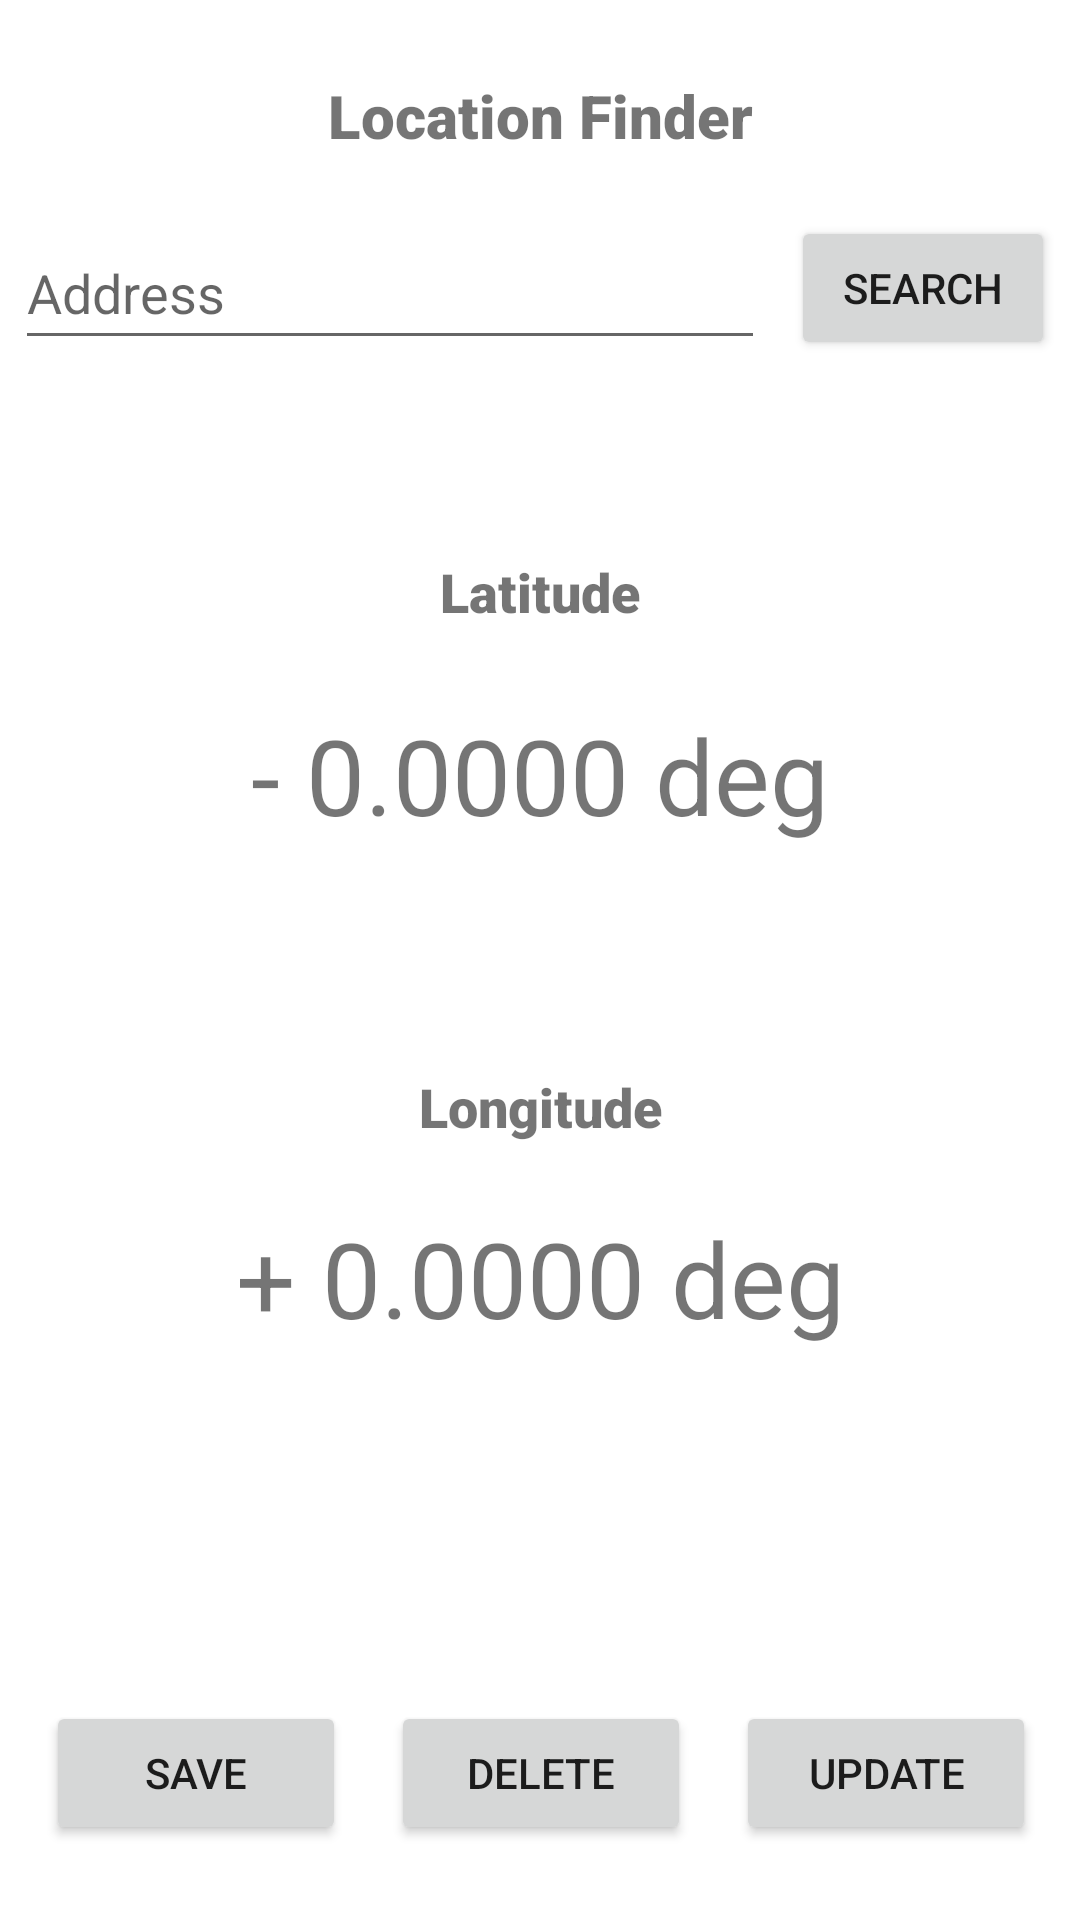

Here is an Android app screen rendered from its layout file. Give the layout XML and the strings, colors and styles it references.
<!-- AndroidManifest.xml: application theme Theme.Assignment2 -->
<!-- res/layout/activity_main.xml -->
<?xml version="1.0" encoding="utf-8"?>
<androidx.constraintlayout.widget.ConstraintLayout xmlns:android="http://schemas.android.com/apk/res/android"
    xmlns:app="http://schemas.android.com/apk/res-auto"
    xmlns:tools="http://schemas.android.com/tools"
    android:layout_width="match_parent"
    android:layout_height="match_parent"
    tools:context=".MainActivity">

    
    <TextView
        android:id="@+id/textView"
        android:layout_width="wrap_content"
        android:layout_height="wrap_content"
        android:layout_marginTop="25dp"
        android:fontFamily="sans-serif-black"
        android:text="@string/title"
        android:textAlignment="center"
        android:textSize="20sp"
        android:textStyle="bold"
        app:layout_constraintEnd_toEndOf="parent"
        app:layout_constraintStart_toStartOf="parent"
        app:layout_constraintTop_toTopOf="parent" />

    
    <Button
        android:id="@+id/saveButton"
        android:layout_width="100dp"
        android:layout_height="48dp"
        android:layout_marginBottom="25dp"
        android:text="@string/saveButton"
        app:iconPadding="5dp"
        app:layout_constraintBottom_toBottomOf="parent"
        app:layout_constraintEnd_toStartOf="@+id/deleteButton"
        app:layout_constraintStart_toStartOf="parent" />

    <Button
        android:id="@+id/deleteButton"
        android:layout_width="100dp"
        android:layout_height="48dp"
        android:layout_marginBottom="25dp"
        android:text="@string/deleteButton"
        app:layout_constraintBottom_toBottomOf="parent"
        app:layout_constraintEnd_toEndOf="@+id/divider3"
        app:layout_constraintStart_toStartOf="@+id/divider3" />

    <Button
        android:id="@+id/updateButton"
        android:layout_width="100dp"
        android:layout_height="48dp"
        android:layout_marginBottom="25dp"
        android:text="@string/updateButton"
        app:layout_constraintBottom_toBottomOf="parent"
        app:layout_constraintEnd_toEndOf="parent"
        app:layout_constraintStart_toEndOf="@+id/deleteButton" />

    <Button
        android:id="@+id/searchButton"
        android:layout_width="wrap_content"
        android:layout_height="wrap_content"
        android:layout_marginTop="20dp"
        android:text="@string/searchButton"
        app:layout_constraintEnd_toEndOf="parent"
        app:layout_constraintStart_toEndOf="@+id/addressInput"
        app:layout_constraintTop_toBottomOf="@+id/textView" />


    
    <EditText
        android:id="@+id/addressInput"
        android:layout_width="250dp"
        android:layout_height="48dp"
        android:layout_marginTop="20dp"
        android:layout_marginEnd="100dp"
        android:ems="10"
        android:hint="@string/addressHint"
        android:inputType="textPersonName"
        app:layout_constraintEnd_toEndOf="parent"
        app:layout_constraintStart_toStartOf="parent"
        app:layout_constraintTop_toBottomOf="@+id/textView" />


    <View
        android:id="@+id/divider3"
        android:layout_width="1dp"
        android:layout_height="wrap_content"
        android:background="?android:attr/listDivider"
        android:visibility="invisible"
        app:layout_constraintBottom_toBottomOf="parent"
        app:layout_constraintEnd_toEndOf="parent"
        app:layout_constraintStart_toStartOf="parent"
        app:layout_constraintTop_toTopOf="parent" />


    
    <TextView
        android:id="@+id/latitude"
        android:layout_width="130dp"
        android:layout_height="32dp"
        android:layout_marginTop="65dp"
        android:fontFamily="sans-serif-black"
        android:text="@string/latitude"
        android:textAlignment="center"
        android:textSize="18sp"
        android:textStyle="bold"
        app:layout_constraintEnd_toEndOf="parent"
        app:layout_constraintStart_toStartOf="parent"
        app:layout_constraintTop_toBottomOf="@+id/addressInput" />

    <TextView
        android:id="@+id/latitudeOutput"
        android:layout_width="wrap_content"
        android:layout_height="wrap_content"
        android:layout_marginTop="18dp"
        android:text="@string/latitudeVal"
        android:textSize="35sp"
        app:layout_constraintEnd_toEndOf="parent"
        app:layout_constraintStart_toStartOf="parent"
        app:layout_constraintTop_toBottomOf="@+id/latitude" />

    <TextView
        android:id="@+id/longitude"
        android:layout_width="112dp"
        android:layout_height="28dp"
        android:layout_marginTop="75dp"
        android:fontFamily="sans-serif-black"
        android:text="@string/longitude"
        android:textAlignment="center"
        android:textSize="18sp"
        android:textStyle="bold"
        app:layout_constraintEnd_toEndOf="parent"
        app:layout_constraintStart_toStartOf="parent"
        app:layout_constraintTop_toBottomOf="@+id/latitudeOutput" />

    <TextView
        android:id="@+id/longitudeOutput"
        android:layout_width="wrap_content"
        android:layout_height="wrap_content"
        android:layout_marginTop="18dp"
        android:text="@string/longitudeVal"
        android:textSize="35sp"
        app:layout_constraintEnd_toEndOf="parent"
        app:layout_constraintStart_toStartOf="parent"
        app:layout_constraintTop_toBottomOf="@+id/longitude" />





</androidx.constraintlayout.widget.ConstraintLayout>
<!-- resources referenced by this layout -->
<resources>
  <string name="addressHint"> Address </string>
  <string name="deleteButton"> Delete </string>
  <string name="latitude"> Latitude </string>
  <string name="latitudeVal"> - 0.0000 deg </string>
  <string name="longitude"> Longitude </string>
  <string name="longitudeVal"> + 0.0000 deg </string>
  <string name="saveButton"> Save </string>
  <string name="searchButton"> Search </string>
  <string name="title">Location Finder</string>
  <string name="updateButton"> Update </string>
  <style name="Theme.Assignment2" parent="Theme.MaterialComponents.DayNight.DarkActionBar">
          
          <item name="colorPrimary">#06115C</item>
          <item name="colorPrimaryVariant">@color/purple_700</item>
          <item name="colorOnPrimary">@color/white</item>
          
          <item name="colorSecondary">#034BDA</item>
          <item name="colorSecondaryVariant">@color/teal_700</item>
          <item name="colorOnSecondary">@color/black</item>
          
          <item name="android:statusBarColor" tools:targetApi="l">?attr/colorPrimaryVariant</item>
          
      </style>
  <!-- not gathered from this repository: default colours our renderer supplied (Android Studio template values) -->
  <color name="purple_700">#FF3700B3</color>
  <color name="teal_700">#FF018786</color>
  <color name="black">#FF000000</color>
  <color name="white">#FFFFFFFF</color>
</resources>
